Run: headless pygame with SDL's dummy video driver; simulated clock (each Clock.tick advances the game by its frame time, no real sleeping); random seed 0; keys injected as events and as key.get_pressed() state; no mouse input.
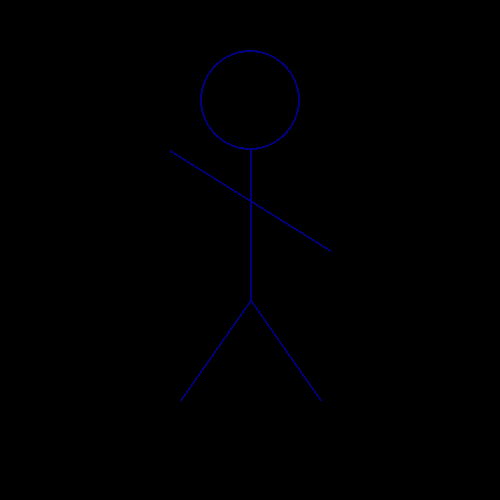
Frame 1 of 4 · flips 1–60 · no input
Frame 2 of 4 · flips 61–180 · tapped SPACE, RETURN · held RIGHT (→), D · screen unchanged from frame 1, image omitted
Frame 3 of 4 · flips 181–300 · held DOWN (↓), S · screen unchanged from frame 2, image omitted
Frame 4 of 4 · flips 301–420 · held LEFT (←), A, UP (↑), W · screen unchanged from frame 3, image omitted

The pygame program that drew these frames:

import pygame,sys
from pygame.locals import *

pygame.init()

fps=40
fpsclock=pygame.time.Clock()

DISPLAY=pygame.display.set_mode((500,500))
pygame.display.set_caption('Say HI!!')

BLACK=(0,0,0)
BLUE=(0,0,128)

hand_move_y=250
wid=2
direction='up'

while True:
    DISPLAY.fill(BLACK)
    if direction=='up':
        hand_move_y-=5
        pygame.draw.circle(DISPLAY,BLUE,(250,100),50,wid)
        pygame.draw.line(DISPLAY,BLUE,(250,150),(250,300),wid)
        pygame.draw.line(DISPLAY,BLUE,(250,300),(180,400),wid)
        pygame.draw.line(DISPLAY,BLUE,(250,300),(320,400),wid)
        pygame.draw.line(DISPLAY,BLUE,(250,200),(330,250),wid)
        pygame.draw.line(DISPLAY,BLUE,(250,200),(170,hand_move_y),wid)
        if hand_move_y==150:
            direction='down'
    elif direction=='down':
        hand_move_y+=5
        pygame.draw.circle(DISPLAY,BLUE,(250,100),50,wid)
        pygame.draw.line(DISPLAY,BLUE,(250,150),(250,300),wid)
        pygame.draw.line(DISPLAY,BLUE,(250,300),(180,400),wid)
        pygame.draw.line(DISPLAY,BLUE,(250,300),(320,400),wid)
        pygame.draw.line(DISPLAY,BLUE,(250,200),(330,250),wid)
        pygame.draw.line(DISPLAY,BLUE,(250,200),(170,hand_move_y),wid)
        if hand_move_y==250:
            direction='up'

    for event in pygame.event.get():
        if event.type==QUIT:
            pygame.quit()
            sys.exit()
    pygame.display.update()
    fpsclock.tick(fps)
